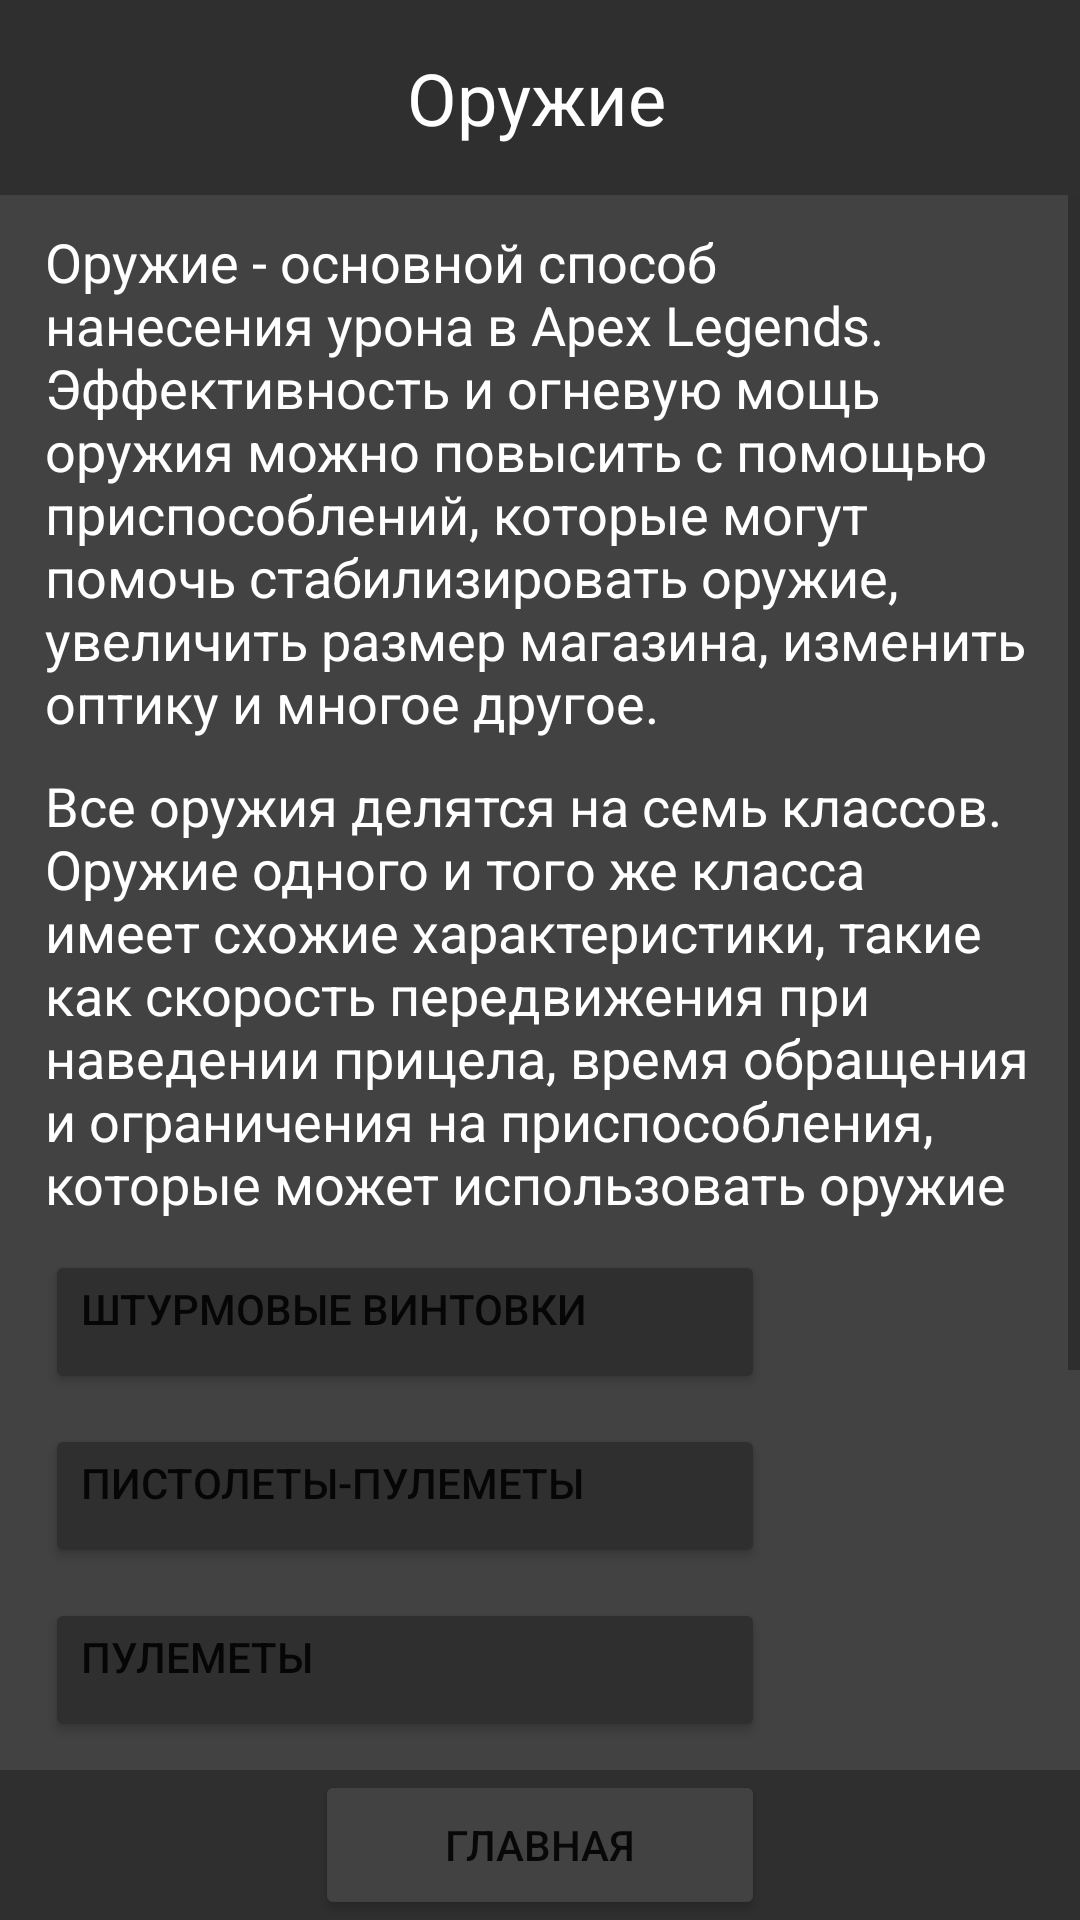

Here is an Android app screen rendered from its layout file. Give the layout XML and the strings, colors and styles it references.
<!-- AndroidManifest.xml: application theme Theme.ApexLegendsInfo -->
<!-- res/layout/activity_guns.xml -->
<?xml version="1.0" encoding="utf-8"?>
<androidx.constraintlayout.widget.ConstraintLayout xmlns:android="http://schemas.android.com/apk/res/android"
    xmlns:app="http://schemas.android.com/apk/res-auto"
    xmlns:tools="http://schemas.android.com/tools"
    android:layout_width="match_parent"
    android:layout_height="match_parent"
    android:background="@color/cardview_dark_background"
    tools:context=".guns">

    <ScrollView
        android:layout_width="match_parent"
        android:layout_height="match_parent"
        android:orientation="vertical"
        app:layout_constraintBottom_toBottomOf="@+id/constraintLayout2"
        app:layout_constraintTop_toTopOf="@+id/constraintLayout">

        <LinearLayout
            android:layout_width="match_parent"
            android:layout_height="wrap_content"
            android:orientation="vertical">

            <TextView
                android:id="@+id/textView"
                android:layout_width="match_parent"
                android:layout_height="wrap_content"
                android:layout_marginHorizontal="15dp"
                android:layout_marginTop="75dp"
                android:text="@string/gunin"
                android:textColor="@color/white"
                android:textSize="18sp" />

            <TextView
                android:id="@+id/textView2"
                android:layout_width="match_parent"
                android:layout_height="wrap_content"
                android:layout_marginHorizontal="15dp"
                android:layout_marginTop="10dp"
                android:text="@string/typegu"
                android:textColor="@color/white"
                android:textSize="18sp" />

            <Button
                android:id="@+id/button"
                android:layout_width="240dp"
                android:layout_height="wrap_content"
                android:layout_marginStart="15dp"
                android:layout_marginTop="10dp"
                android:backgroundTint="@color/headcolor"
                android:gravity="left"
                android:onClick="ar"
                android:text="Штурмовые винтовки" />

            <Button
                android:id="@+id/button2"
                android:layout_width="240dp"
                android:layout_height="wrap_content"
                android:layout_marginStart="15dp"
                android:layout_marginTop="10dp"
                android:backgroundTint="@color/headcolor"
                android:gravity="left"
                android:onClick="smg"
                android:text="Пистолеты-пулеметы" />

            <Button
                android:id="@+id/button3"
                android:layout_width="240dp"
                android:layout_height="wrap_content"
                android:layout_marginStart="15dp"
                android:layout_marginTop="10dp"
                android:backgroundTint="@color/headcolor"
                android:gravity="left"
                android:onClick="light"
                android:text="Пулеметы" />

            <Button
                android:id="@+id/button4"
                android:layout_width="240dp"
                android:layout_height="wrap_content"
                android:layout_marginStart="15dp"
                android:layout_marginTop="10dp"
                android:backgroundTint="@color/headcolor"
                android:gravity="left"
                android:onClick="marks"
                android:text="Марксманское оружие" />

            <Button
                android:id="@+id/button5"
                android:layout_width="240dp"
                android:layout_height="wrap_content"
                android:layout_marginStart="15dp"
                android:layout_marginTop="10dp"
                android:backgroundTint="@color/headcolor"
                android:gravity="left"
                android:onClick="sniper"
                android:text="Снайперские винтовки" />

            <Button
                android:id="@+id/button6"
                android:layout_width="240dp"
                android:layout_height="wrap_content"
                android:layout_marginStart="15dp"
                android:layout_marginTop="10dp"
                android:backgroundTint="@color/headcolor"
                android:gravity="left"
                android:onClick="shotguns"
                android:text="Дробовики" />

            <Button
                android:id="@+id/button7"
                android:layout_width="240dp"
                android:layout_height="wrap_content"
                android:layout_marginStart="15dp"
                android:layout_marginTop="10dp"
                android:backgroundTint="@color/headcolor"
                android:gravity="left"
                android:onClick="pistols"
                android:text="Пистолеты" />

            <TextView
                android:id="@+id/emptywindow"
                android:layout_width="match_parent"
                android:layout_height="wrap_content"
                android:layout_marginHorizontal="15dp"
                android:layout_marginTop="10dp"
                android:textColor="@color/white"
                android:paddingBottom="50dp"
                android:textSize="18sp" />

        </LinearLayout>

    </ScrollView>

    <androidx.constraintlayout.widget.ConstraintLayout
        android:id="@+id/constraintLayout"
        android:layout_width="0dp"
        android:layout_height="65dp"
        android:background="@color/headcolor"
        app:layout_constraintEnd_toEndOf="parent"
        app:layout_constraintStart_toStartOf="parent"
        app:layout_constraintTop_toTopOf="parent">

        <TextView
            android:id="@+id/textView4"
            android:layout_width="220dp"
            android:layout_height="wrap_content"
            android:gravity="center"
            android:text="@string/guns"
            android:textColor="@color/white"
            android:textSize="24sp"
            app:layout_constraintBottom_toBottomOf="parent"
            app:layout_constraintEnd_toEndOf="parent"
            app:layout_constraintHorizontal_bias="0.49"
            app:layout_constraintStart_toStartOf="parent"
            app:layout_constraintTop_toTopOf="parent" />

        <ImageView
            android:id="@+id/imageView5"
            android:layout_width="80dp"
            android:layout_height="65dp"
            app:layout_constraintBottom_toBottomOf="parent"
            app:layout_constraintStart_toStartOf="parent"
            app:layout_constraintTop_toTopOf="parent"
            app:srcCompat="@drawable/logomini" />

        <ImageView
            android:id="@+id/imageView6"
            android:layout_width="80dp"
            android:layout_height="65dp"
            app:layout_constraintBottom_toBottomOf="parent"
            app:layout_constraintEnd_toEndOf="parent"
            app:layout_constraintTop_toTopOf="parent"
            app:srcCompat="@drawable/logomini" />

    </androidx.constraintlayout.widget.ConstraintLayout>

    <androidx.constraintlayout.widget.ConstraintLayout
        android:id="@+id/constraintLayout2"
        android:layout_width="0dp"
        android:layout_height="50dp"
        android:background="@color/headcolor"
        app:layout_constraintBottom_toBottomOf="parent"
        app:layout_constraintEnd_toEndOf="parent"
        app:layout_constraintStart_toStartOf="parent">

        <Button
            android:id="@+id/buttonMAIN"
            android:layout_width="150dp"
            android:layout_height="50dp"
            android:backgroundTint="@color/cardview_dark_background"
            android:onClick="goBack"
            android:text="Главная"
            app:layout_constraintBottom_toBottomOf="parent"
            app:layout_constraintEnd_toEndOf="parent"
            app:layout_constraintStart_toStartOf="parent"
            app:layout_constraintTop_toTopOf="parent" />
    </androidx.constraintlayout.widget.ConstraintLayout>

</androidx.constraintlayout.widget.ConstraintLayout>
<!-- resources referenced by this layout -->
<resources>
  <color name="headcolor">#302F2F</color>
  <color name="white">#FFFFFFFF</color>
  <string name="gunin">Оружие - основной способ нанесения урона в Apex Legends. Эффективность и огневую мощь оружия можно повысить с помощью приспособлений, которые могут помочь стабилизировать оружие, увеличить размер магазина, изменить оптику и многое другое.</string>
  <string name="guns">Оружие</string>
  <string name="typegu">Все оружия делятся на семь классов. Оружие одного и того же класса имеет схожие характеристики, такие как скорость передвижения при наведении прицела, время обращения и ограничения на приспособления, которые может использовать оружие</string>
  <style name="Theme.ApexLegendsInfo" parent="Theme.MaterialComponents.DayNight.NoActionBar">
          
          <item name="colorPrimary">@color/headcolor</item>
          <item name="colorPrimaryVariant">@color/headcolor</item>
          <item name="colorOnPrimary">@color/white</item>
          
          <item name="colorSecondary">@color/headcolor</item>
          <item name="colorSecondaryVariant">@color/headcolor</item>
          <item name="colorOnSecondary">@color/white</item>
          
          <item name="android:statusBarColor">?attr/colorPrimaryVariant</item>
          
      </style>
</resources>
